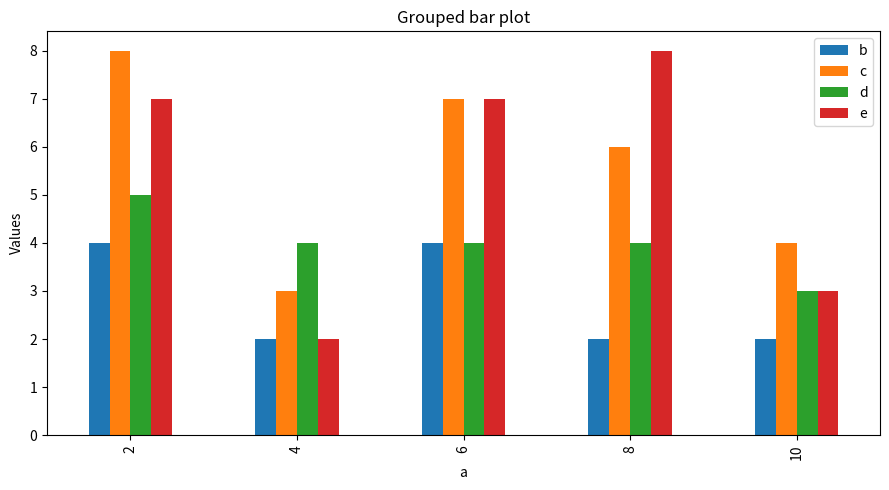

Recreate this plot in Python.
"""Question 46: Create a grouped bar plot from a DataFrame."""

import matplotlib.pyplot as plt
import pandas as pd


data = pd.DataFrame(
    {
        "a": [2, 4, 6, 8, 10],
        "b": [4, 2, 4, 2, 2],
        "c": [8, 3, 7, 6, 4],
        "d": [5, 4, 4, 4, 3],
        "e": [7, 2, 7, 8, 3],
    }
)

data.plot(x="a", y=["b", "c", "d", "e"], kind="bar", figsize=(9, 5))
plt.xlabel("a")
plt.ylabel("Values")
plt.title("Grouped bar plot")
plt.tight_layout()
plt.show()
